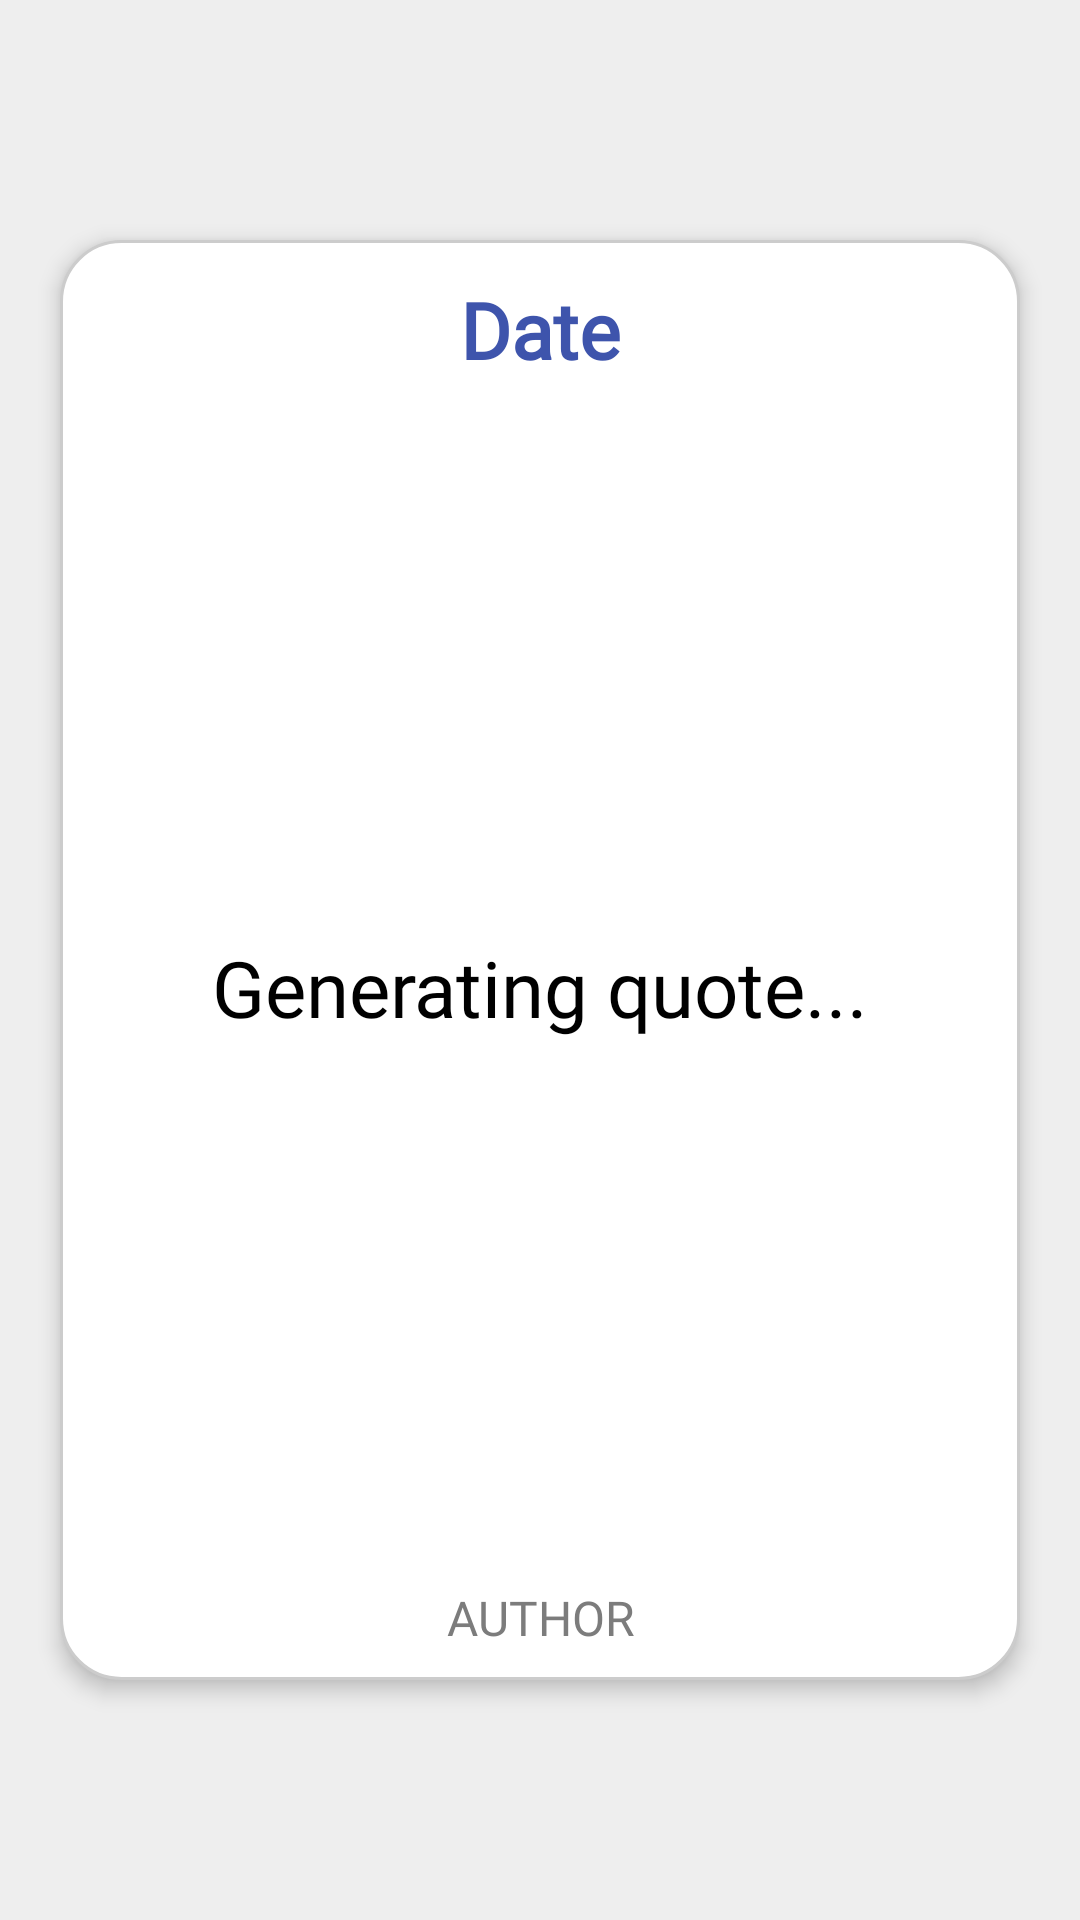

This screen was rendered from an Android layout file. Write that file and the resources it references.
<!-- AndroidManifest.xml: application theme Theme.VibeSense -->
<!-- res/layout/fragment_quotes.xml -->
<?xml version="1.0" encoding="utf-8"?>
<FrameLayout xmlns:android="http://schemas.android.com/apk/res/android"
    xmlns:tools="http://schemas.android.com/tools"
    android:layout_width="match_parent"
    android:layout_height="match_parent"
    tools:context=".Quotes"
    android:background="#EEEEEE">

    <androidx.appcompat.widget.LinearLayoutCompat
        android:layout_width="match_parent"
        android:layout_height="match_parent"
        android:layout_marginHorizontal="20dp"
        android:layout_marginVertical="80dp"
        android:background="@drawable/customborder"
        android:clipToPadding="false"
        android:elevation="4dp"
        android:orientation="vertical">

        <LinearLayout
            android:layout_width="match_parent"
            android:layout_height="wrap_content"
            android:gravity="center_vertical|end"
            >
            <TextView
                android:id="@+id/filler"
                android:layout_width="40dp"
                android:layout_height="40dp"
                android:layout_gravity="bottom|end"
                android:contentDescription="Text-to-speech"
                android:padding="8dp"
/>
            <TextView
                android:id="@+id/quoteDate"
                android:layout_width="wrap_content"
                android:layout_height="wrap_content"
                android:layout_weight="1"
                android:gravity="center"
                android:text="Date"
                android:textColor="@color/secondary"
                android:textSize="26dp"
                android:fontFamily="@font/lato"
                android:textStyle="bold"/>

            <ImageButton
                android:id="@+id/ttsButton"
                android:layout_width="40dp"
                android:layout_height="40dp"
                android:layout_gravity="center|end"
                android:gravity="center"
                android:background="@drawable/custom_button"
                android:contentDescription="Text-to-speech"
                android:padding="8dp" />

        </LinearLayout>


        <TextView
            android:id="@+id/tvQuote"
            android:layout_width="match_parent"
            android:layout_height="0dp"
            android:layout_gravity="center"
            android:layout_weight="1"
            android:gravity="center"
            android:text="Generating quote..."
            android:fontWeight="500"
            android:textFontWeight="500"
            android:fontFamily="@font/lato"
            android:textColor="@color/black"
            android:textSize="26dp" />

        <TextView
            android:id="@+id/tvAuthor"
            android:layout_width="match_parent"
            android:layout_height="wrap_content"
            android:layout_gravity="bottom|center_horizontal"
            android:gravity="center"
            android:text="Author"
            android:textColor="#7C7C7C"
            android:fontFamily="@font/lato"
            android:fontWeight="500"
            android:textFontWeight="500"
            android:textSize="16dp"
            android:textAllCaps="true"
            android:textStyle="bold"/>

    </androidx.appcompat.widget.LinearLayoutCompat>

</FrameLayout>
<!-- resources referenced by this layout -->
<resources>
  <color name="black">#FF000000</color>
  <color name="secondary">#3E54AC</color>
  <!-- drawable custom_button (drawable) -->
  <?xml version="1.0" encoding="utf-8"?>
  <vector android:autoMirrored="true" android:height="24dp"
      android:viewportHeight="24"
      android:viewportWidth="24" android:width="24dp" xmlns:android="http://schemas.android.com/apk/res/android">
      <path android:fillColor="@color/white" android:pathData="M3,9v6h4l5,5L12,4L7,9L3,9zM16.5,12c0,-1.77 -1.02,-3.29 -2.5,-4.03v8.05c1.48,-0.73 2.5,-2.25 2.5,-4.02zM14,3.23v2.06c2.89,0.86 5,3.54 5,6.71s-2.11,5.85 -5,6.71v2.06c4.01,-0.91 7,-4.49 7,-8.77s-2.99,-7.86 -7,-8.77z"/>
      <corners android:radius="20dp"/>
  </vector>
  <!-- drawable customborder (drawable) -->
  <?xml version="1.0" encoding="UTF-8"?>
  <shape xmlns:android="http://schemas.android.com/apk/res/android" android:shape="rectangle">
      <solid android:color="#FFFFFFFF"/>
      <corners android:radius="20dp"/>
      <padding android:left="10dp" android:right="10dp" android:top="10dp" android:bottom="10dp"/>
      <stroke android:width="1dp" android:color="#CCCCCC"/>
  </shape>
  <style name="Theme.VibeSense" parent="Theme.MaterialComponents.DayNight.NoActionBar">
          
          <item name="colorPrimary">@color/primary</item>
          <item name="colorPrimaryVariant">@color/purple_700</item>
          <item name="colorOnPrimary">@color/white</item>
          
          <item name="colorSecondary">@color/secondary</item>
          <item name="colorSecondaryVariant">@color/secondary</item>
          <item name="colorOnSecondary">@color/black</item>
          
          <item name="android:statusBarColor">?attr/colorPrimary</item>
          
          <item name="bottomNavigationStyle">@style/Widget.MaterialComponents.BottomNavigationView.Colored</item>
      </style>
  <color name="white">#FFFFFFFF</color>
  <color name="primary">#AD7BE9</color>
  <color name="purple_700">#FF3700B3</color>
</resources>
